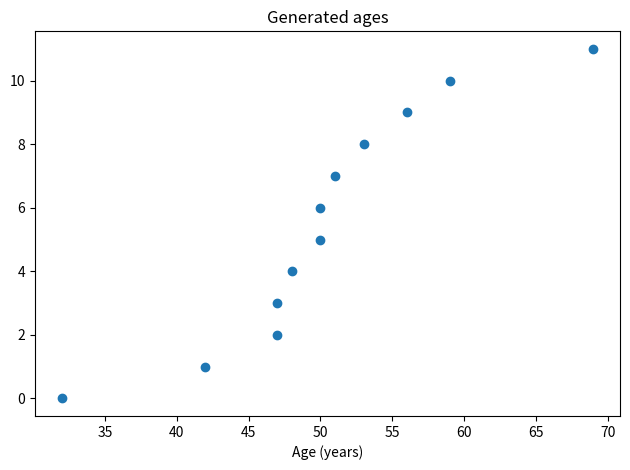
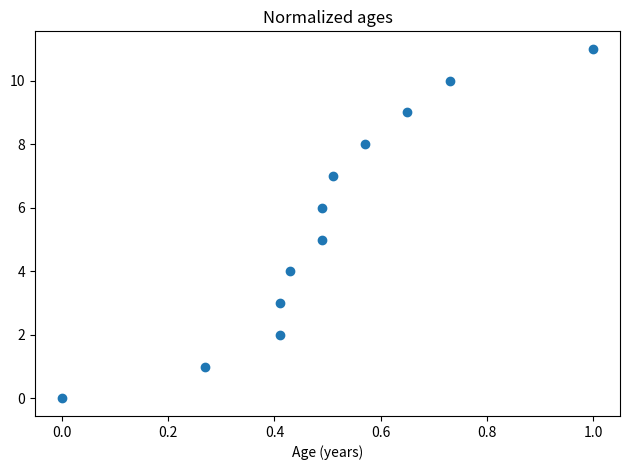

Reproduce these figures in Python, in order.
import random

from matplotlib import pyplot as plt

# generate ages
ages = [random.randint(40, 60) for age in range(10)]
ages = [min(ages) - 10] + ages + [max(ages) + 10]
ages = sorted(ages)
print(ages)

ages_indeces = [index for index in range(len(ages))]

# show ages
plt.scatter(x=ages, y=ages_indeces)
plt.title("Generated ages")
plt.xlabel("Age (years)")
plt.tight_layout()
plt.show()

# normalize ages
normalized_ages = list()
for index, age in enumerate(ages):
    value = age - min(ages)
    value /= max(ages) - min(ages)
    normalized_ages.append(round(value, 2))
print(normalized_ages)

# show normalized ages
plt.scatter(x=normalized_ages, y=ages_indeces)
plt.title("Normalized ages")
plt.xlabel("Age (years)")
plt.tight_layout()
plt.show()
